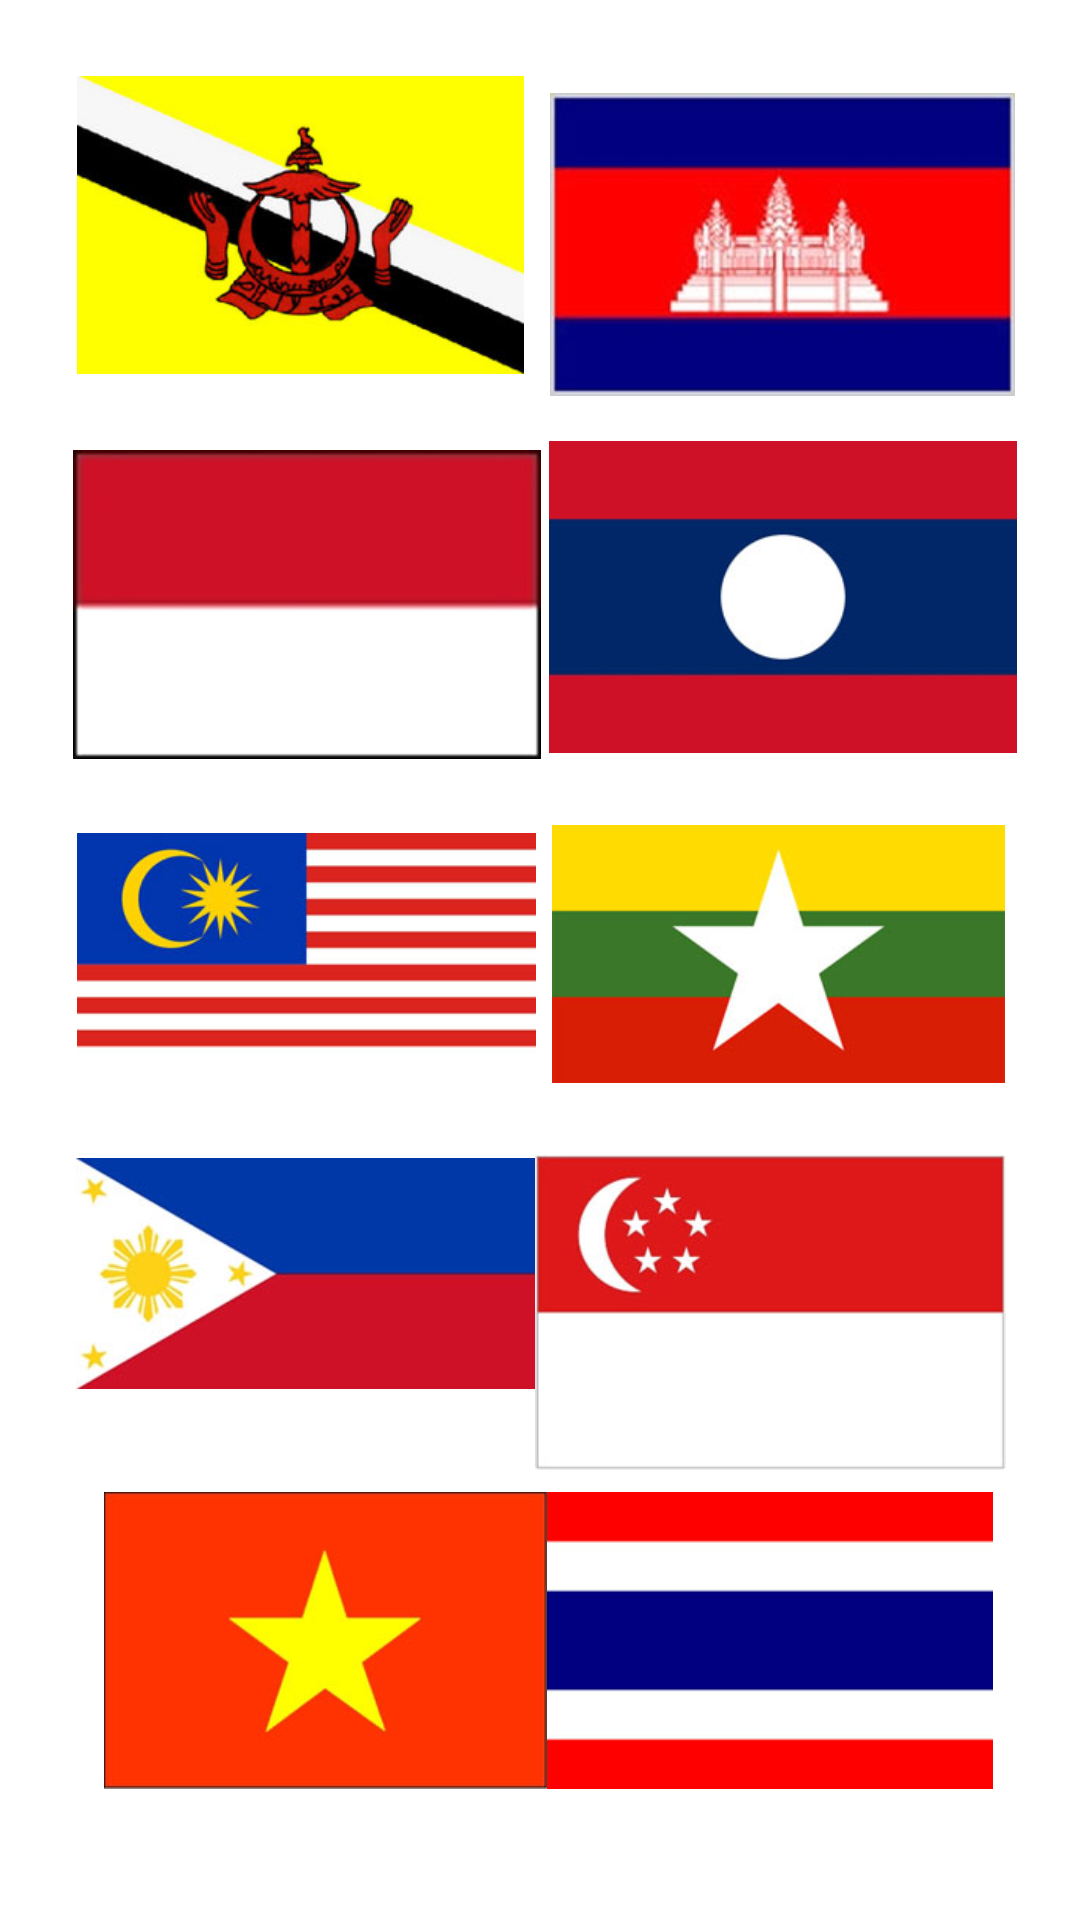

Write the Android layout XML for this screen, with the resource values it uses.
<!-- AndroidManifest.xml: application theme Theme.ASEAN -->
<!-- res/layout/activity_homepage.xml -->
<?xml version="1.0" encoding="utf-8"?>
<androidx.constraintlayout.widget.ConstraintLayout xmlns:android="http://schemas.android.com/apk/res/android"
    xmlns:app="http://schemas.android.com/apk/res-auto"
    xmlns:tools="http://schemas.android.com/tools"
    android:layout_width="match_parent"
    android:layout_height="match_parent"
    tools:context=".Homepage">

    <ImageView
        android:id="@+id/imageView23"
        android:layout_width="149dp"
        android:layout_height="118dp"
        android:layout_marginTop="16dp"
        app:layout_constraintEnd_toEndOf="parent"
        app:layout_constraintHorizontal_bias="0.122"
        app:layout_constraintStart_toStartOf="parent"
        app:layout_constraintTop_toTopOf="parent"
        app:srcCompat="@drawable/img" />

    <ImageView
        android:id="@+id/imageView24"
        android:layout_width="155dp"
        android:layout_height="115dp"
        android:layout_marginTop="24dp"
        app:layout_constraintEnd_toEndOf="parent"
        app:layout_constraintHorizontal_bias="0.894"
        app:layout_constraintStart_toStartOf="parent"
        app:layout_constraintTop_toTopOf="parent"
        app:srcCompat="@drawable/img_1" />

    <ImageView
        android:id="@+id/imageView25"
        android:layout_width="160dp"
        android:layout_height="103dp"
        android:layout_marginTop="16dp"
        app:layout_constraintEnd_toEndOf="parent"
        app:layout_constraintHorizontal_bias="0.111"
        app:layout_constraintStart_toStartOf="parent"
        app:layout_constraintTop_toBottomOf="@+id/imageView23"
        app:srcCompat="@drawable/img_2" />

    <ImageView
        android:id="@+id/imageView26"
        android:layout_width="164dp"
        android:layout_height="104dp"
        android:layout_marginTop="8dp"
        app:layout_constraintEnd_toEndOf="parent"
        app:layout_constraintHorizontal_bias="0.914"
        app:layout_constraintStart_toStartOf="parent"
        app:layout_constraintTop_toBottomOf="@+id/imageView24"
        app:srcCompat="@drawable/img_3" />

    <ImageView
        android:id="@+id/imageView27"
        android:layout_width="153dp"
        android:layout_height="102dp"
        android:layout_marginTop="12dp"
        app:layout_constraintEnd_toEndOf="parent"
        app:layout_constraintHorizontal_bias="0.124"
        app:layout_constraintStart_toStartOf="parent"
        app:layout_constraintTop_toBottomOf="@+id/imageView25"
        app:srcCompat="@drawable/img_4" />

    <ImageView
        android:id="@+id/imageView28"
        android:layout_width="151dp"
        android:layout_height="110dp"
        android:layout_marginTop="12dp"
        app:layout_constraintEnd_toEndOf="parent"
        app:layout_constraintHorizontal_bias="0.88"
        app:layout_constraintStart_toStartOf="parent"
        app:layout_constraintTop_toBottomOf="@+id/imageView26"
        app:srcCompat="@drawable/img_5" />

    <ImageView
        android:id="@+id/imageView29"
        android:layout_width="154dp"
        android:layout_height="115dp"
        app:layout_constraintEnd_toEndOf="parent"
        app:layout_constraintHorizontal_bias="0.123"
        app:layout_constraintStart_toStartOf="parent"
        app:layout_constraintTop_toBottomOf="@+id/imageView27"
        app:srcCompat="@drawable/img_6" />

    <ImageView
        android:id="@+id/imageView30"
        android:layout_width="173dp"
        android:layout_height="105dp"
        android:layout_marginTop="12dp"
        app:layout_constraintEnd_toEndOf="parent"
        app:layout_constraintHorizontal_bias="0.911"
        app:layout_constraintStart_toStartOf="parent"
        app:layout_constraintTop_toBottomOf="@+id/imageView28"
        app:srcCompat="@drawable/img_9" />

    <ImageView
        android:id="@+id/imageView31"
        android:layout_width="173dp"
        android:layout_height="99dp"
        android:layout_marginTop="12dp"
        app:layout_constraintBottom_toBottomOf="parent"
        app:layout_constraintEnd_toEndOf="parent"
        app:layout_constraintHorizontal_bias="0.117"
        app:layout_constraintStart_toStartOf="parent"
        app:layout_constraintTop_toBottomOf="@+id/imageView29"
        app:layout_constraintVertical_bias="0.072"
        app:srcCompat="@drawable/img_11" />

    <ImageView
        android:id="@+id/imageView32"
        android:layout_width="174dp"
        android:layout_height="99dp"
        android:layout_marginTop="4dp"
        app:layout_constraintBottom_toBottomOf="parent"
        app:layout_constraintEnd_toEndOf="parent"
        app:layout_constraintHorizontal_bias="0.912"
        app:layout_constraintStart_toStartOf="parent"
        app:layout_constraintTop_toBottomOf="@+id/imageView30"
        app:layout_constraintVertical_bias="0.069"
        app:srcCompat="@drawable/img_10" />
</androidx.constraintlayout.widget.ConstraintLayout>
<!-- resources referenced by this layout -->
<resources>
  <!-- drawable img: png bitmap (drawable-v24, 45788 bytes) -->
  <!-- drawable img_1: png bitmap (drawable-v24, 31722 bytes) -->
  <!-- drawable img_10: png bitmap (drawable-v24, 854 bytes) -->
  <!-- drawable img_11: png bitmap (drawable-v24, 11732 bytes) -->
  <!-- drawable img_2: png bitmap (drawable-v24, 3282 bytes) -->
  <!-- drawable img_3: png bitmap (drawable-v24, 7200 bytes) -->
  <!-- drawable img_4: png bitmap (drawable-v24, 15818 bytes) -->
  <!-- drawable img_5: png bitmap (drawable-v24, 13039 bytes) -->
  <!-- drawable img_6: png bitmap (drawable-v24, 18987 bytes) -->
  <!-- drawable img_9: png bitmap (drawable-v24, 13758 bytes) -->
  <style name="Theme.ASEAN" parent="Theme.MaterialComponents.DayNight.DarkActionBar">
          
          <item name="colorPrimary">@color/purple_500</item>
          <item name="colorPrimaryVariant">@color/purple_700</item>
          <item name="colorOnPrimary">@color/white</item>
          
          <item name="colorSecondary">@color/teal_200</item>
          <item name="colorSecondaryVariant">@color/teal_700</item>
          <item name="colorOnSecondary">@color/black</item>
          
          <item name="android:statusBarColor" tools:targetApi="l">?attr/colorPrimaryVariant</item>
          
      </style>
  <color name="purple_500">#FF6200EE</color>
  <color name="purple_700">#FF3700B3</color>
  <color name="white">#FFFFFFFF</color>
  <color name="teal_200">#FF03DAC5</color>
  <color name="teal_700">#FF018786</color>
  <color name="black">#FF000000</color>
</resources>
